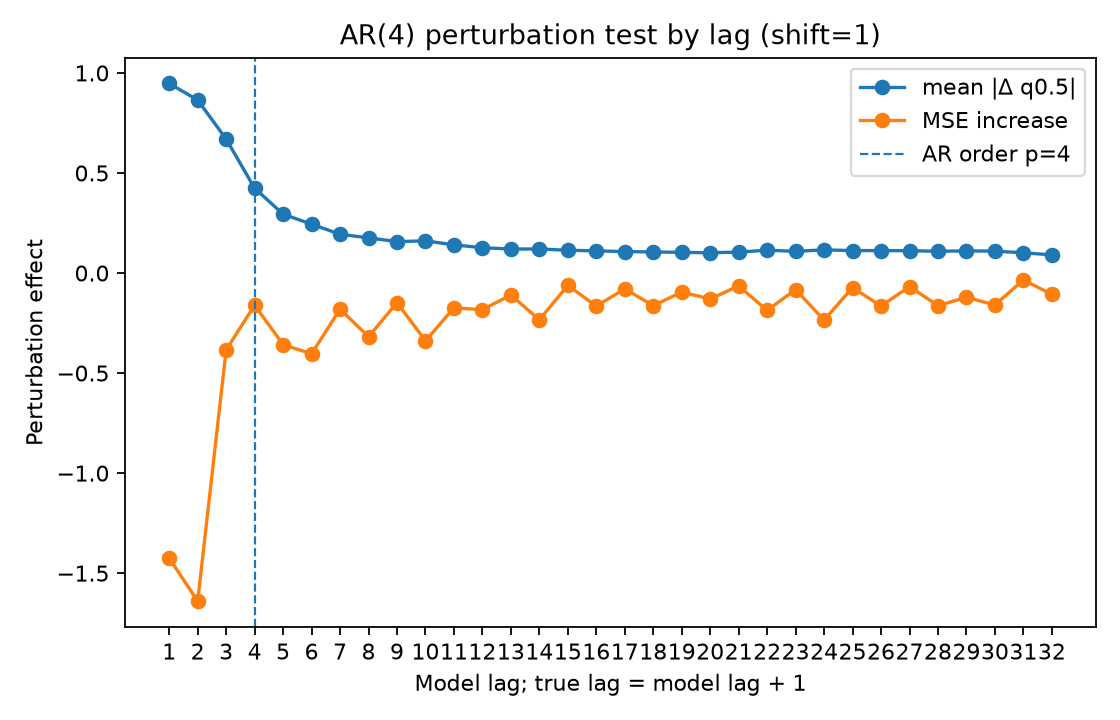

Values plotted in this chart, from the file beside it:
lag, true_lag, is_within_ar_order, true_lag_within_ar_order, mean_abs_delta, mean_squared_delta, mse_to_conditional_mean_after_perturb, mse_increase_to_conditional_mean
1.0, 2.0, 1.0, 1.0, 0.9474, 2.469, 7.572, -1.425
2.0, 3.0, 1.0, 1.0, 0.8648, 1.921, 7.357, -1.64
3.0, 4.0, 1.0, 1.0, 0.6695, 1.211, 8.613, -0.3839
4.0, 5.0, 1.0, 0.0, 0.424, 0.4915, 8.836, -0.161
5.0, 6.0, 0.0, 0.0, 0.2943, 0.2631, 8.639, -0.3573
6.0, 7.0, 0.0, 0.0, 0.2441, 0.2011, 8.593, -0.4042
7.0, 8.0, 0.0, 0.0, 0.1938, 0.1354, 8.817, -0.1802
8.0, 9.0, 0.0, 0.0, 0.1759, 0.1076, 8.678, -0.3184
9.0, 10.0, 0.0, 0.0, 0.1569, 0.08984, 8.849, -0.148
10.0, 11.0, 0.0, 0.0, 0.161, 0.09305, 8.658, -0.3385
11.0, 12.0, 0.0, 0.0, 0.1409, 0.07049, 8.823, -0.174
12.0, 13.0, 0.0, 0.0, 0.1264, 0.05219, 8.814, -0.183
13.0, 14.0, 0.0, 0.0, 0.1202, 0.05255, 8.887, -0.1098
14.0, 15.0, 0.0, 0.0, 0.1203, 0.04629, 8.763, -0.2336
15.0, 16.0, 0.0, 0.0, 0.1138, 0.04479, 8.935, -0.06172
16.0, 17.0, 0.0, 0.0, 0.1107, 0.03935, 8.832, -0.165
17.0, 18.0, 0.0, 0.0, 0.1074, 0.03753, 8.918, -0.07913
18.0, 19.0, 0.0, 0.0, 0.1051, 0.03476, 8.834, -0.1628
19.0, 20.0, 0.0, 0.0, 0.1035, 0.03548, 8.901, -0.09541
20.0, 21.0, 0.0, 0.0, 0.1012, 0.03216, 8.867, -0.1296
21.0, 22.0, 0.0, 0.0, 0.1048, 0.03842, 8.932, -0.06443
22.0, 23.0, 0.0, 0.0, 0.1139, 0.04508, 8.81, -0.1867
23.0, 24.0, 0.0, 0.0, 0.1087, 0.03841, 8.914, -0.08256
24.0, 25.0, 0.0, 0.0, 0.1157, 0.04648, 8.762, -0.2351
25.0, 26.0, 0.0, 0.0, 0.1122, 0.04318, 8.924, -0.07258
26.0, 27.0, 0.0, 0.0, 0.1122, 0.03749, 8.832, -0.1649
27.0, 28.0, 0.0, 0.0, 0.1114, 0.03994, 8.929, -0.06753
28.0, 29.0, 0.0, 0.0, 0.109, 0.04155, 8.834, -0.1627
29.0, 30.0, 0.0, 0.0, 0.1106, 0.04619, 8.876, -0.1212
30.0, 31.0, 0.0, 0.0, 0.1095, 0.03951, 8.837, -0.1596
31.0, 32.0, 0.0, 0.0, 0.101, 0.03102, 8.962, -0.03445
32.0, 33.0, 0.0, 0.0, 0.09089, 0.02381, 8.89, -0.1066
